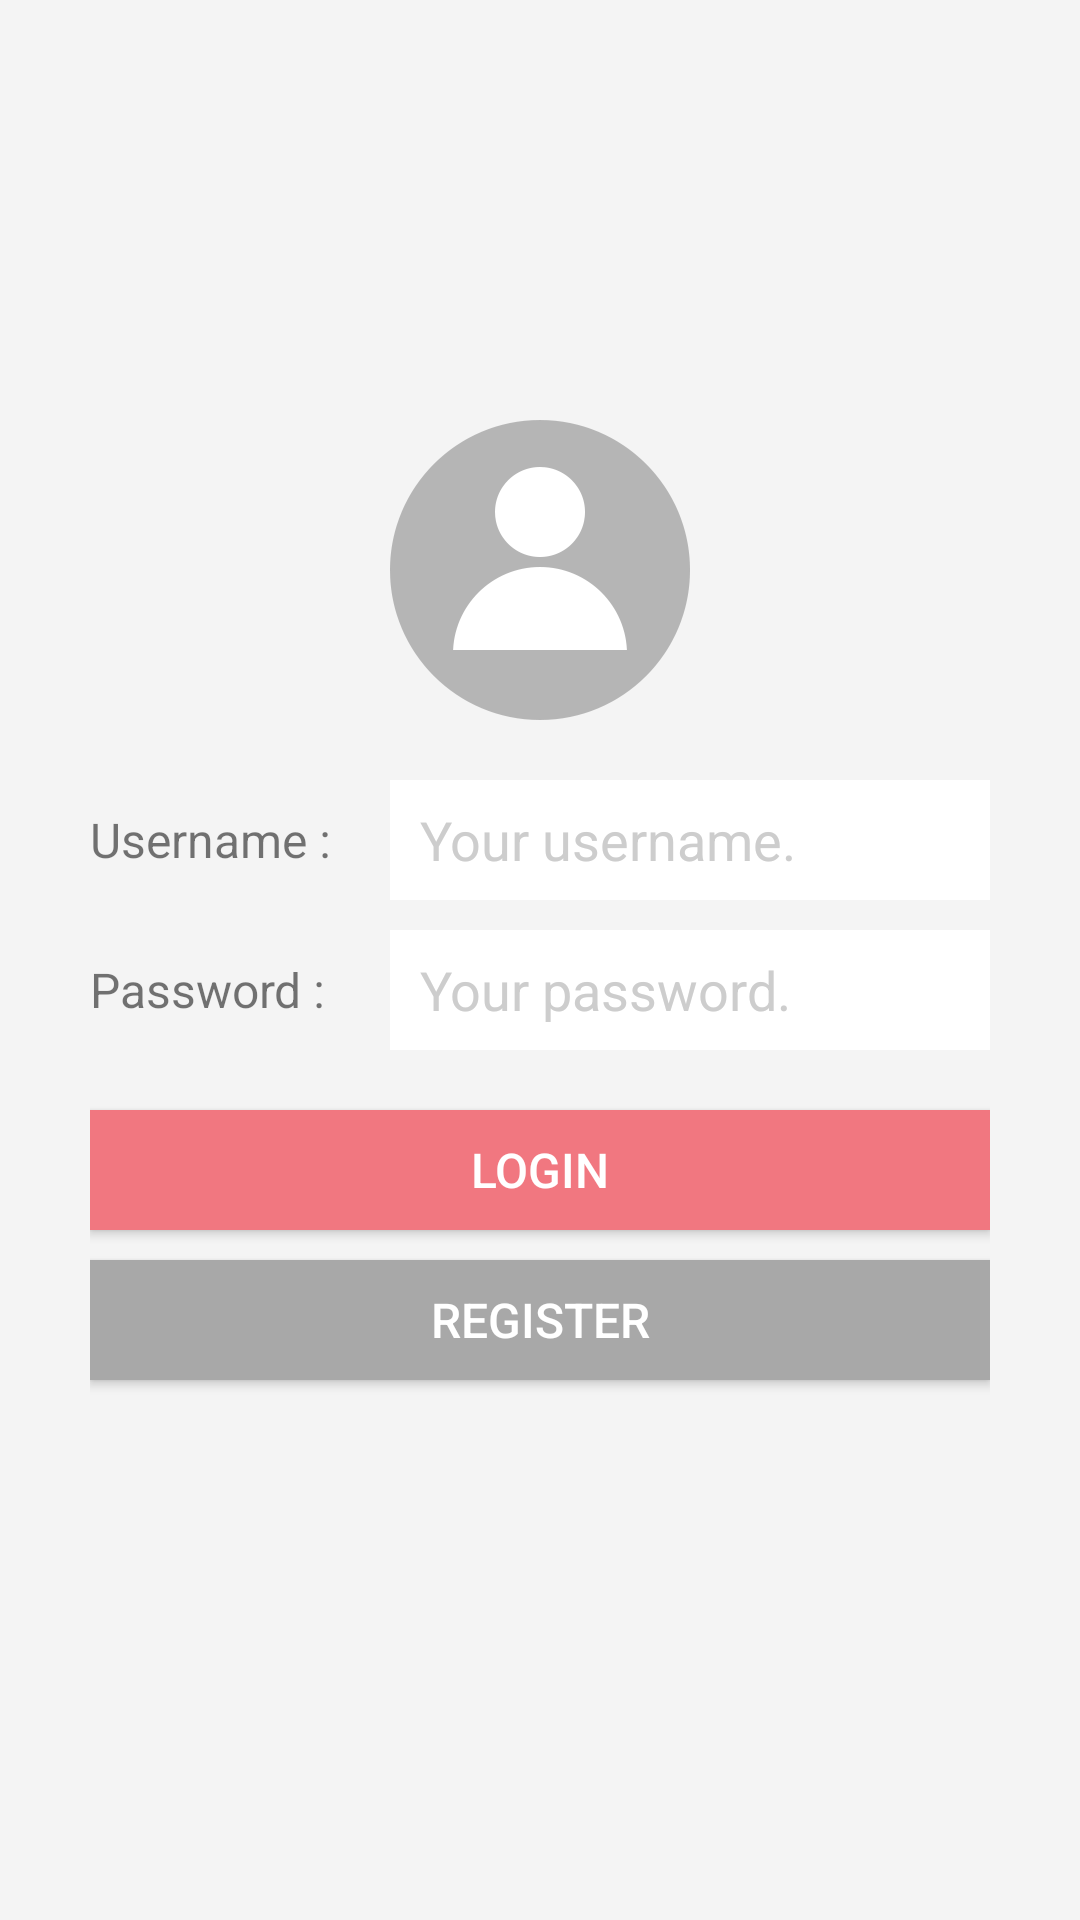

Layout XML and referenced resources for this Android screen:
<!-- AndroidManifest.xml: application theme AppTheme.NoActionBar -->
<!-- res/layout/login.xml -->
<?xml version="1.0" encoding="utf-8"?>
<RelativeLayout xmlns:android="http://schemas.android.com/apk/res/android"
    android:layout_width="match_parent"
    android:layout_height="match_parent"
    android:background="#f4f4f4">

    <RelativeLayout
        android:layout_width="300dp"
        android:layout_height="360dp"
        android:layout_centerVertical="true"
        android:layout_centerHorizontal="true">

        <ImageView
            android:id="@+id/login_logo"
            android:layout_width="100dp"
            android:layout_height="100dp"
            android:layout_centerHorizontal="true"
            android:src="@drawable/users"/>

        <RelativeLayout
            android:id="@+id/username"
            android:layout_width="match_parent"
            android:layout_height="40dp"
            android:layout_below="@+id/login_logo"
            android:layout_marginTop="20dp">

            <TextView
                android:id="@+id/word_username"
                android:layout_width="100dp"
                android:layout_height="match_parent"
                android:text="Username :"
                android:textSize="16dp"
                android:paddingTop="9dp"
                 />

            <EditText
                android:id="@+id/input_username"
                android:layout_width="200dp"
                android:layout_height="match_parent"
                android:hint="Your username."
                android:textColorHint="#cdcdcd"
                android:paddingLeft="10dp"
                android:background="#ffffff"
                android:layout_alignParentTop="true"
                android:layout_alignParentEnd="true" />

        </RelativeLayout>

        <RelativeLayout
            android:id="@+id/password"
            android:layout_width="match_parent"
            android:layout_height="40dp"
            android:layout_below="@+id/username"
            android:layout_marginTop="10dp">

            <TextView
                android:id="@+id/word_password"
                android:layout_width="100dp"
                android:layout_height="match_parent"
                android:text="Password :"
                android:textSize="16dp"
                android:paddingTop="9dp"
                />

            <EditText
                android:id="@+id/input_password"
                android:layout_width="200dp"
                android:layout_height="match_parent"
                android:hint="Your password."
                android:textColorHint="#cdcdcd"
                android:paddingLeft="10dp"
                android:layout_alignParentEnd="true"
                android:layout_alignParentRight="true"
                android:background="#ffffff"
                />

        </RelativeLayout>

        <Button
            android:id="@+id/button_login"
            android:layout_below="@id/password"
            android:layout_marginTop="20dp"
            android:layout_width="match_parent"
            android:layout_height="40dp"
            android:background="#f17780"
            android:text="Login"
            android:textSize="16dp"
            android:textColor="#ffffff"/>
        <Button
            android:id="@+id/button_register"
            android:layout_marginTop="10dp"
            android:layout_width="match_parent"
            android:layout_height="40dp"
            android:background="#a8a8a8"
            android:text="register"
            android:textSize="16dp"
            android:textColor="#ffffff"
            android:layout_below="@+id/button_login"
            android:layout_alignParentStart="true" />

    </RelativeLayout>

</RelativeLayout>
<!-- resources referenced by this layout -->
<resources>
  <!-- drawable users: png bitmap (drawable, 25883 bytes) -->
  <style name="AppTheme.NoActionBar">
          <item name="windowActionBar">false</item>
          <item name="windowNoTitle">true</item>
      </style>
</resources>
